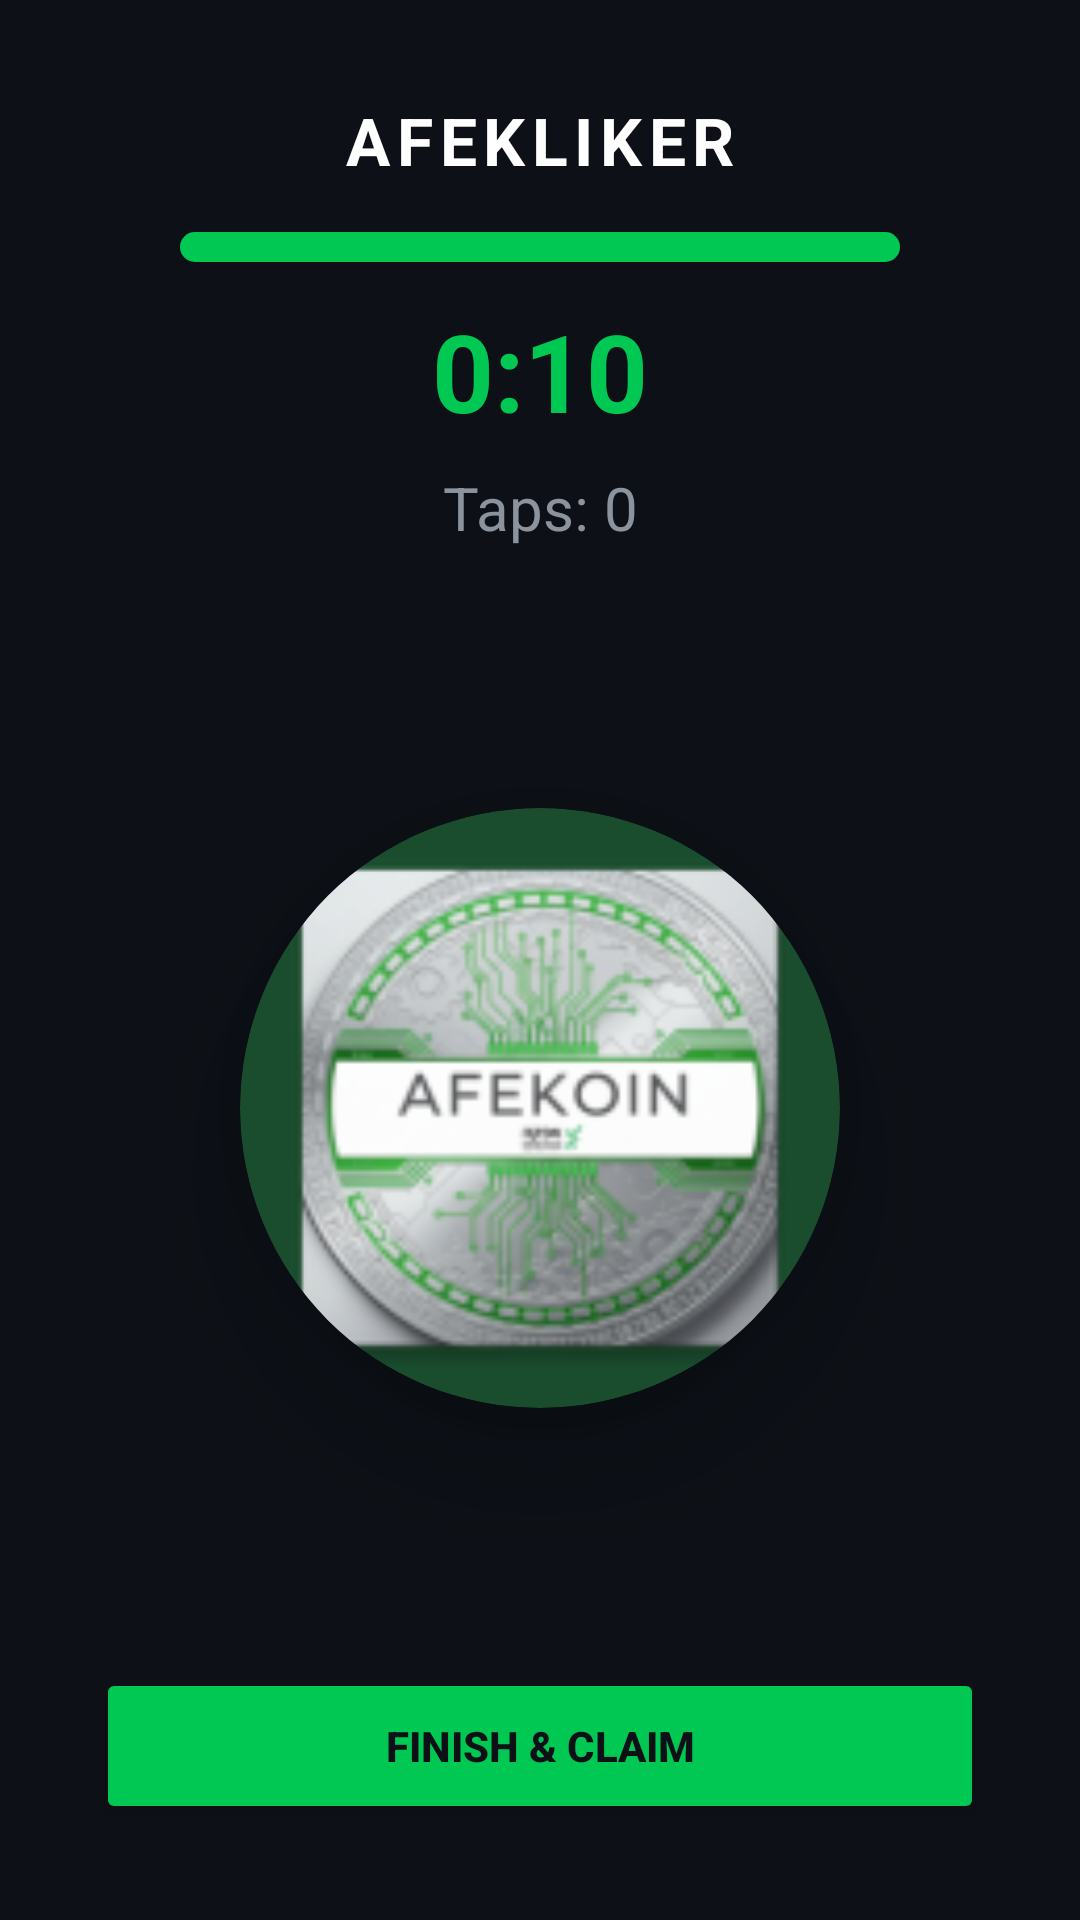

Reconstruct the res/layout file that produces this screen, plus the resources it refers to.
<!-- AndroidManifest.xml: application theme Theme.Mimshak_FINAL_afekoin -->
<!-- res/layout/activity_afekliker.xml -->
<?xml version="1.0" encoding="utf-8"?>
<androidx.constraintlayout.widget.ConstraintLayout xmlns:android="http://schemas.android.com/apk/res/android"
    xmlns:app="http://schemas.android.com/apk/res-auto"
    android:layout_width="match_parent"
    android:layout_height="match_parent"
    android:background="@color/bg_primary">

    
    <TextView
        android:id="@+id/tvAfeklikerTitle"
        android:layout_width="wrap_content"
        android:layout_height="wrap_content"
        android:text="AFEKLIKER"
        android:textSize="22sp"
        android:textStyle="bold"
        android:letterSpacing="0.1"
        android:textColor="@color/text_primary"
        android:layout_marginTop="32dp"
        app:layout_constraintTop_toTopOf="parent"
        app:layout_constraintStart_toStartOf="parent"
        app:layout_constraintEnd_toEndOf="parent" />

    
    <ProgressBar
        android:id="@+id/timerProgress"
        style="@android:style/Widget.ProgressBar.Horizontal"
        android:layout_width="240dp"
        android:layout_height="10dp"
        android:max="20"
        android:progress="20"
        android:progressTint="@color/accent_green"
        android:progressBackgroundTint="@color/bg_card"
        android:layout_marginTop="16dp"
        app:layout_constraintTop_toBottomOf="@id/tvAfeklikerTitle"
        app:layout_constraintStart_toStartOf="parent"
        app:layout_constraintEnd_toEndOf="parent" />

    <TextView
        android:id="@+id/tvAfeklikerTimer"
        android:layout_width="wrap_content"
        android:layout_height="wrap_content"
        android:text="0:10"
        android:textSize="36sp"
        android:textStyle="bold"
        android:textColor="@color/accent_green"
        android:layout_marginTop="12dp"
        app:layout_constraintTop_toBottomOf="@id/timerProgress"
        app:layout_constraintStart_toStartOf="parent"
        app:layout_constraintEnd_toEndOf="parent" />

    
    <TextView
        android:id="@+id/tvAfeklikerTaps"
        android:layout_width="wrap_content"
        android:layout_height="wrap_content"
        android:text="Taps: 0"
        android:textSize="20sp"
        android:textColor="@color/text_secondary"
        android:layout_marginTop="8dp"
        app:layout_constraintTop_toBottomOf="@id/tvAfeklikerTimer"
        app:layout_constraintStart_toStartOf="parent"
        app:layout_constraintEnd_toEndOf="parent" />

    
    <androidx.cardview.widget.CardView
        android:id="@+id/logoCardContainer"
        android:layout_width="200dp"
        android:layout_height="200dp"
        app:cardCornerRadius="100dp"
        app:cardElevation="24dp"
        app:cardBackgroundColor="#1A4D2E"
        app:layout_constraintTop_toBottomOf="@id/tvAfeklikerTaps"
        app:layout_constraintBottom_toTopOf="@id/btnAfeklikerDone"
        app:layout_constraintStart_toStartOf="parent"
        app:layout_constraintEnd_toEndOf="parent"
        app:layout_constraintVertical_bias="0.5">

        <ImageButton
            android:id="@+id/btnAfekoinLogo"
            android:layout_width="match_parent"
            android:layout_height="match_parent"
            android:background="@android:color/transparent"
            android:contentDescription="Tap to earn"
            android:scaleType="centerCrop"
            android:src="@mipmap/afekoin_logo" />
    </androidx.cardview.widget.CardView>

    <Button
        android:id="@+id/btnAfeklikerDone"
        android:layout_width="0dp"
        android:layout_height="52dp"
        android:layout_marginHorizontal="32dp"
        android:layout_marginBottom="32dp"
        android:text="FINISH &amp; CLAIM"
        android:textStyle="bold"
        android:backgroundTint="@color/accent_green"
        android:textColor="@color/bg_primary"
        app:cornerRadius="14dp"
        app:layout_constraintBottom_toBottomOf="parent"
        app:layout_constraintStart_toStartOf="parent"
        app:layout_constraintEnd_toEndOf="parent" />

</androidx.constraintlayout.widget.ConstraintLayout>
<!-- resources referenced by this layout -->
<resources>
  <color name="accent_green">#00C853</color>
  <color name="bg_card">#1C2128</color>
  <color name="bg_primary">#0D1117</color>
  <color name="text_primary">#FFFFFF</color>
  <color name="text_secondary">#8B949E</color>
  <!-- mipmap afekoin_logo: webp bitmap (mipmap-hdpi, 5634 bytes) -->
  <style name="Theme.Mimshak_FINAL_afekoin" parent="Base.Theme.Mimshak_FINAL_afekoin" />
  <style name="Base.Theme.Mimshak_FINAL_afekoin" parent="Theme.MaterialComponents.Light.NoActionBar">
          <item name="colorPrimary">@color/accent_green</item>
          <item name="colorPrimaryDark">@color/bg_primary</item>
          <item name="colorAccent">@color/accent_green</item>
          <item name="android:windowBackground">@color/bg_primary</item>
          <item name="android:statusBarColor">@color/bg_primary</item>
          <item name="android:navigationBarColor">@color/bg_primary</item>
          <item name="android:windowLightStatusBar" tools:targetApi="23">false</item>
          <item name="android:textColor">@color/text_primary</item>
          <item name="colorSurface">@color/bg_surface</item>
          <item name="colorOnSurface">@color/text_primary</item>
      </style>
  <color name="bg_surface">#161B22</color>
</resources>
